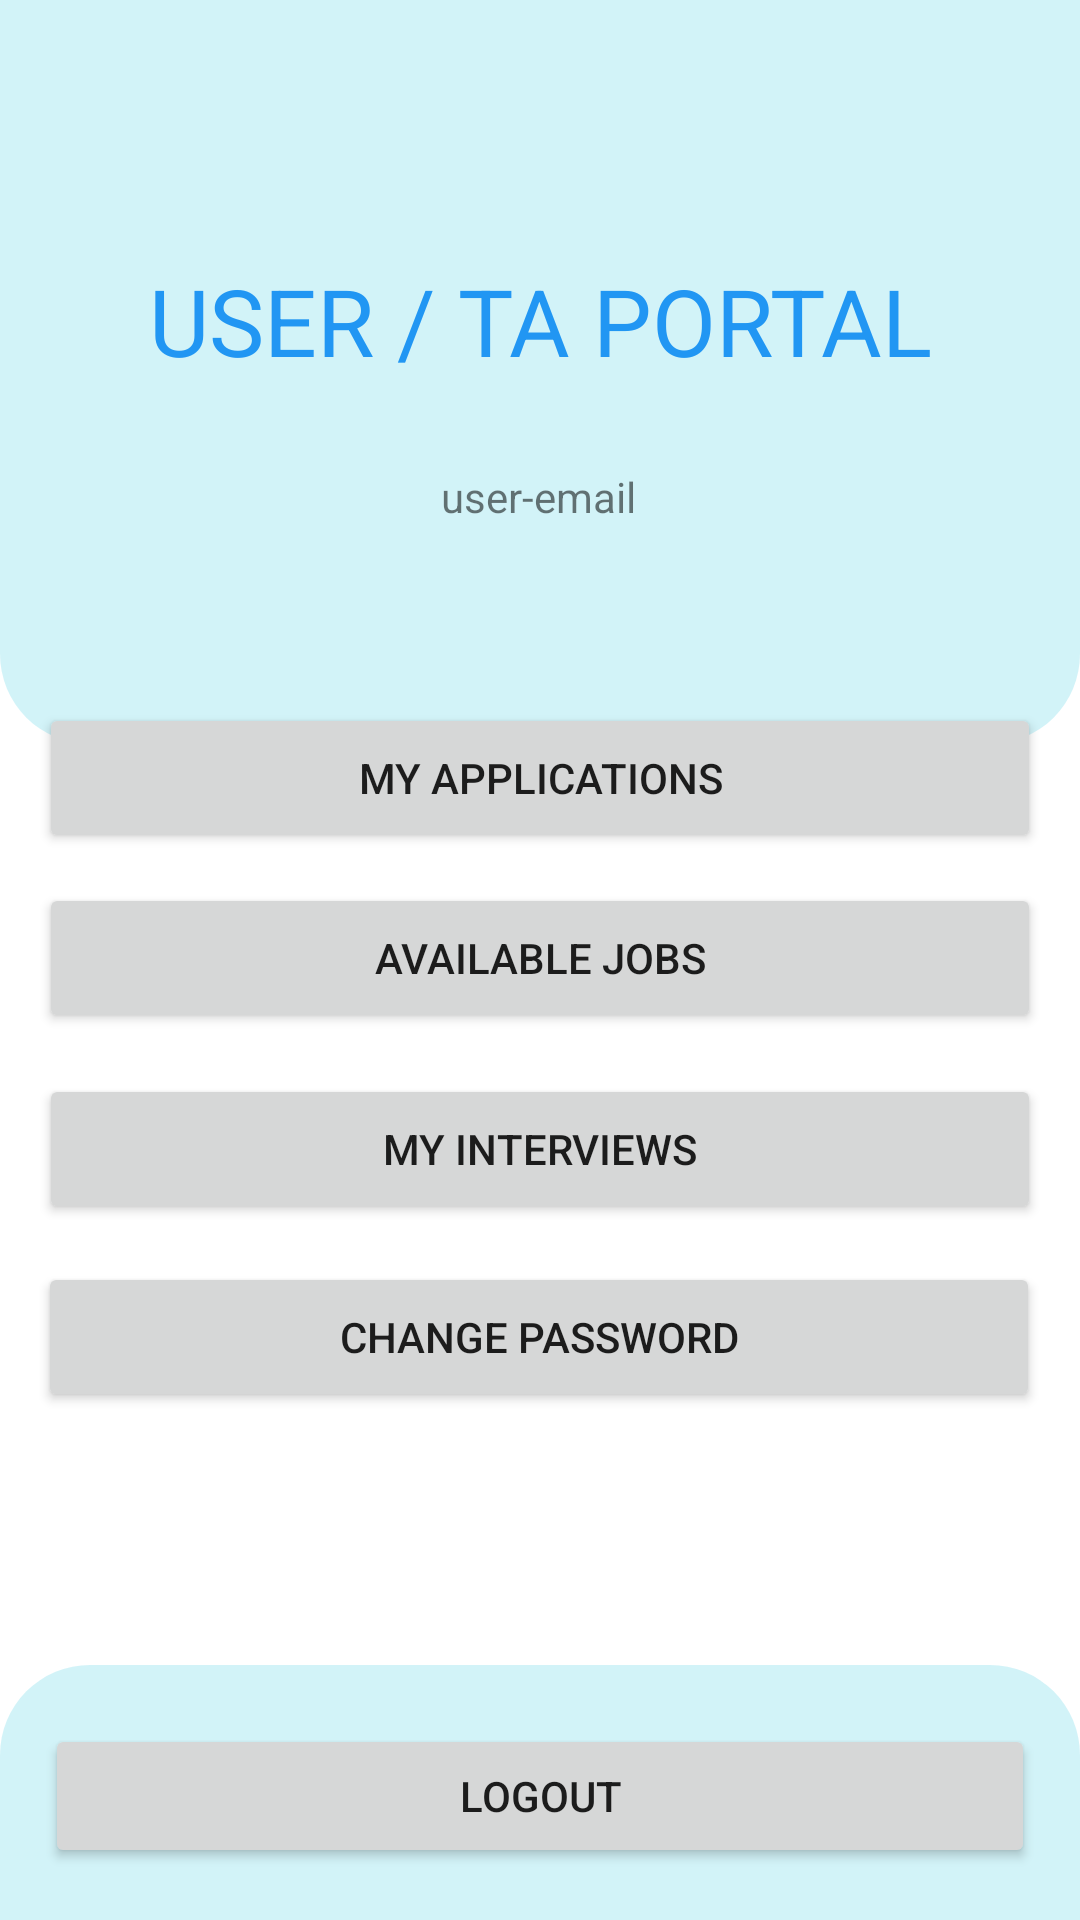

Produce the Android XML layout that renders to this screen, including the resource entries it uses.
<!-- AndroidManifest.xml: application theme Theme.Techpythons2023 -->
<!-- res/layout/activity_user.xml -->
<?xml version="1.0" encoding="utf-8"?>
<androidx.constraintlayout.widget.ConstraintLayout xmlns:android="http://schemas.android.com/apk/res/android"
    xmlns:app="http://schemas.android.com/apk/res-auto"
    xmlns:tools="http://schemas.android.com/tools"
    android:layout_width="match_parent"
    android:layout_height="match_parent"
    tools:context=".UserActivity">


    <androidx.constraintlayout.widget.ConstraintLayout
        android:id="@+id/constraintLayout"
        android:layout_width="match_parent"
        android:layout_height="248dp"
        android:background="@drawable/rounded"
        app:layout_constraintEnd_toEndOf="parent"

        app:layout_constraintHorizontal_bias="0.039"
        app:layout_constraintStart_toStartOf="parent"
        app:layout_constraintTop_toTopOf="parent">

        <TextView
            android:id="@+id/textView"
            android:layout_width="348dp"
            android:layout_height="wrap_content"
            android:text="USER / TA PORTAL"
            android:textAlignment="center"
            android:textColor="#2196F3"
            android:textSize="15pt"
            app:layout_constraintBottom_toBottomOf="parent"
            app:layout_constraintEnd_toEndOf="parent"
            app:layout_constraintStart_toStartOf="parent"
            app:layout_constraintTop_toTopOf="parent"
            app:layout_constraintVertical_bias="0.417" />

        <TextView
            android:id="@+id/useremail"
            android:layout_width="wrap_content"
            android:layout_height="wrap_content"
            android:text="user-email"
            app:layout_constraintBottom_toBottomOf="parent"
            app:layout_constraintEnd_toEndOf="parent"
            app:layout_constraintHorizontal_bias="0.498"
            app:layout_constraintStart_toStartOf="parent"
            app:layout_constraintTop_toTopOf="parent"
            app:layout_constraintVertical_bias="0.681" />

    </androidx.constraintlayout.widget.ConstraintLayout>


    <Button
        android:id="@+id/myappsbtn"
        android:layout_width="334dp"
        android:layout_height="50dp"
        android:text="MY APPLICATIONS"
        app:layout_constraintBottom_toBottomOf="parent"
        app:layout_constraintEnd_toEndOf="parent"
        app:layout_constraintHorizontal_bias="0.506"
        app:layout_constraintStart_toStartOf="parent"
        app:layout_constraintTop_toTopOf="parent"
        app:layout_constraintVertical_bias="0.397" />

    <Button
        android:id="@+id/avjobsbtn"
        android:layout_width="334dp"
        android:layout_height="50dp"
        android:text="AVAILABLE JOBS"
        app:layout_constraintBottom_toBottomOf="parent"
        app:layout_constraintEnd_toEndOf="parent"
        app:layout_constraintHorizontal_bias="0.506"
        app:layout_constraintStart_toStartOf="parent"
        app:layout_constraintTop_toTopOf="parent"
        app:layout_constraintVertical_bias="0.499" />

    <Button
        android:id="@+id/interbtn"
        android:layout_width="334dp"
        android:layout_height="50dp"
        android:text="MY INTERVIEWS"
        app:layout_constraintBottom_toBottomOf="parent"
        app:layout_constraintEnd_toEndOf="parent"
        app:layout_constraintHorizontal_bias="0.506"
        app:layout_constraintStart_toStartOf="parent"
        app:layout_constraintTop_toTopOf="parent"
        app:layout_constraintVertical_bias="0.607" />

    <Button
        android:id="@+id/modulesbtn"
        android:layout_width="334dp"
        android:layout_height="50dp"
        android:text="CHANGE PASSWORD"
        app:layout_constraintBottom_toBottomOf="parent"
        app:layout_constraintEnd_toEndOf="parent"
        app:layout_constraintHorizontal_bias="0.493"
        app:layout_constraintStart_toStartOf="parent"
        app:layout_constraintTop_toTopOf="parent"
        app:layout_constraintVertical_bias="0.713" />

    <androidx.constraintlayout.widget.ConstraintLayout
        android:id="@+id/constraintLayout2"
        android:layout_width="match_parent"
        android:layout_height="85dp"
        android:background="@drawable/roundedup"
        app:layout_constraintBottom_toBottomOf="parent"
        app:layout_constraintEnd_toEndOf="parent"
        app:layout_constraintHorizontal_bias="0.0"
        app:layout_constraintStart_toStartOf="parent"
        app:layout_constraintTop_toTopOf="parent"
        app:layout_constraintVertical_bias="1.0">

        <Button
            android:id="@+id/logoutbtn"
            android:layout_width="match_parent"
            android:layout_height="wrap_content"
            android:layout_marginLeft="15dp"
            android:layout_marginRight="15dp"
            android:text="lOGOUT"
            app:layout_constraintBottom_toBottomOf="parent"
            app:layout_constraintEnd_toEndOf="parent"
            app:layout_constraintHorizontal_bias="0.497"
            app:layout_constraintStart_toStartOf="parent"
            app:layout_constraintTop_toTopOf="parent"
            app:layout_constraintVertical_bias="0.529" />
    </androidx.constraintlayout.widget.ConstraintLayout>


</androidx.constraintlayout.widget.ConstraintLayout>
<!-- resources referenced by this layout -->
<resources>
  <!-- drawable rounded (drawable) -->
  <?xml version="1.0" encoding="UTF-8"?>
  <shape xmlns:android="http://schemas.android.com/apk/res/android">
      <solid android:color="#2D00BCD4"/>
      <stroke android:width="0dp" android:color="#B1BCBE" />
      <corners
          android:bottomRightRadius="30dp"
          android:bottomLeftRadius="30dp"/>
      <padding android:left="0dp" android:top="0dp" android:right="0dp" android:bottom="0dp" />
  </shape>
  <!-- drawable roundedup (drawable) -->
  <?xml version="1.0" encoding="UTF-8"?>
  <shape xmlns:android="http://schemas.android.com/apk/res/android">
      <solid android:color="#2D00BCD4"/>
      <stroke android:width="0dp" android:color="#2196F3" />
      <corners
  
          android:topLeftRadius="30dp"
          android:topRightRadius="30dp"
          />
  
  
      <padding android:left="0dp" android:top="0dp" android:right="0dp" android:bottom="0dp" />
  </shape>
  <style name="Theme.Techpythons2023" parent="Theme.MaterialComponents.DayNight.NoActionBar">
          
          <item name="colorPrimary">@color/purple_500</item>
          <item name="colorPrimaryVariant">@color/purple_700</item>
          <item name="colorOnPrimary">@color/white</item>
          
          <item name="colorSecondary">@color/teal_200</item>
          <item name="colorSecondaryVariant">@color/teal_700</item>
          <item name="colorOnSecondary">@color/black</item>
          
          <item name="android:statusBarColor">?attr/colorPrimaryVariant</item>
          
      </style>
  <color name="purple_500">#2196F3</color>
  <color name="purple_700">#2196F3</color>
  <color name="white">#FFFFFFFF</color>
  <color name="teal_200">#FF03DAC5</color>
  <color name="teal_700">#FF018786</color>
  <color name="black">#FF000000</color>
</resources>
